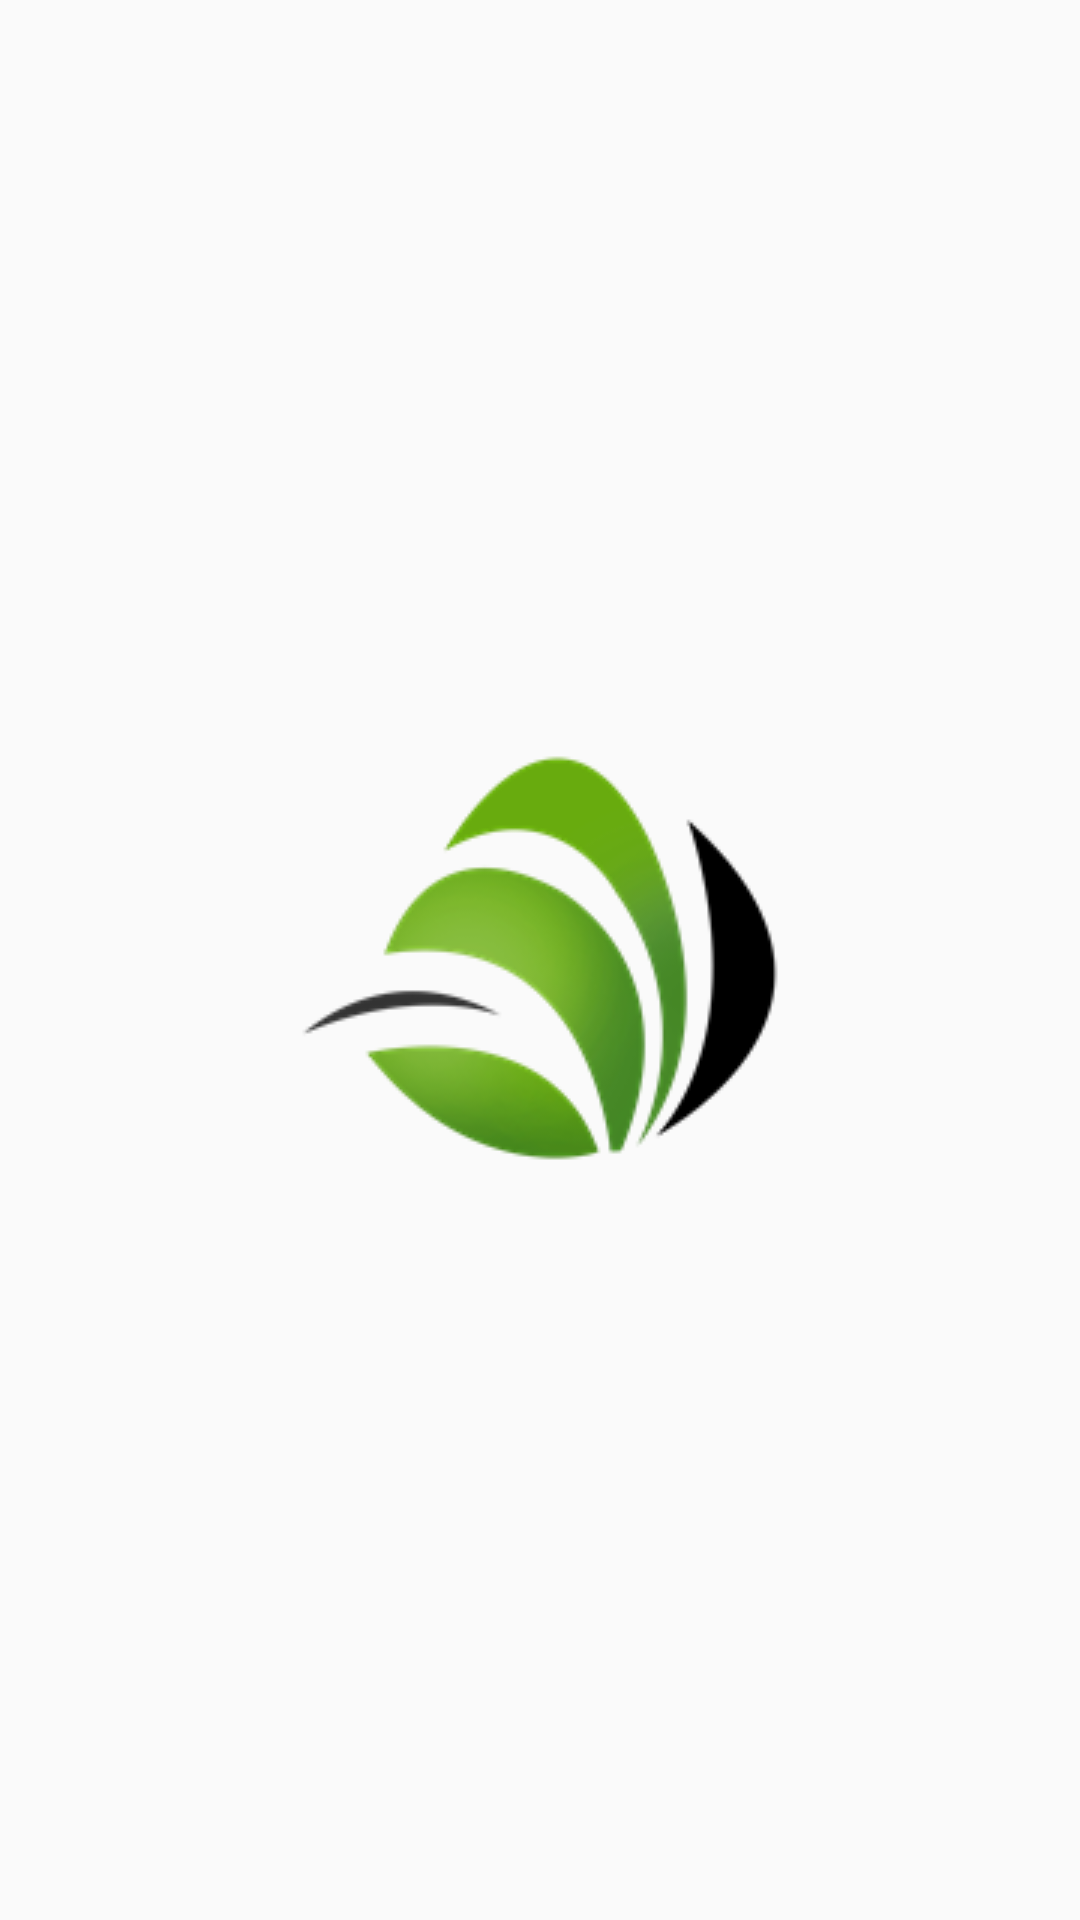

Write the Android layout XML for this screen, with the resource values it uses.
<!-- AndroidManifest.xml: application theme AppTheme -->
<!-- res/layout/activity_splashscreen.xml -->
<?xml version="1.0" encoding="utf-8"?>
<LinearLayout xmlns:android="http://schemas.android.com/apk/res/android"
    android:orientation="vertical" android:layout_width="match_parent"
    android:layout_height="match_parent"
    android:gravity="center_vertical|center_horizontal">


    <ImageView
        android:layout_width="wrap_content"
        android:layout_height="wrap_content"
        android:id="@+id/imageView"
        android:layout_gravity="center"
        android:src="@drawable/zen_logo"
        android:layout_margin="80dp" />
</LinearLayout>
<!-- resources referenced by this layout -->
<resources>
  <!-- drawable zen_logo: png bitmap (drawable, 17253 bytes) -->
  <style name="AppTheme" parent="Theme.AppCompat.Light.DarkActionBar">
          
          <item name="colorPrimary">#F0F0F0</item>
          <item name="colorPrimaryDark">@color/colorPrimaryDark</item>
          <item name="colorAccent">@color/colorAccent</item>
      </style>
  <!-- not gathered from this repository: default colours our renderer supplied (Android Studio template values) -->
  <color name="colorPrimaryDark">#FF3700B3</color>
  <color name="colorAccent">#FF03DAC5</color>
</resources>
